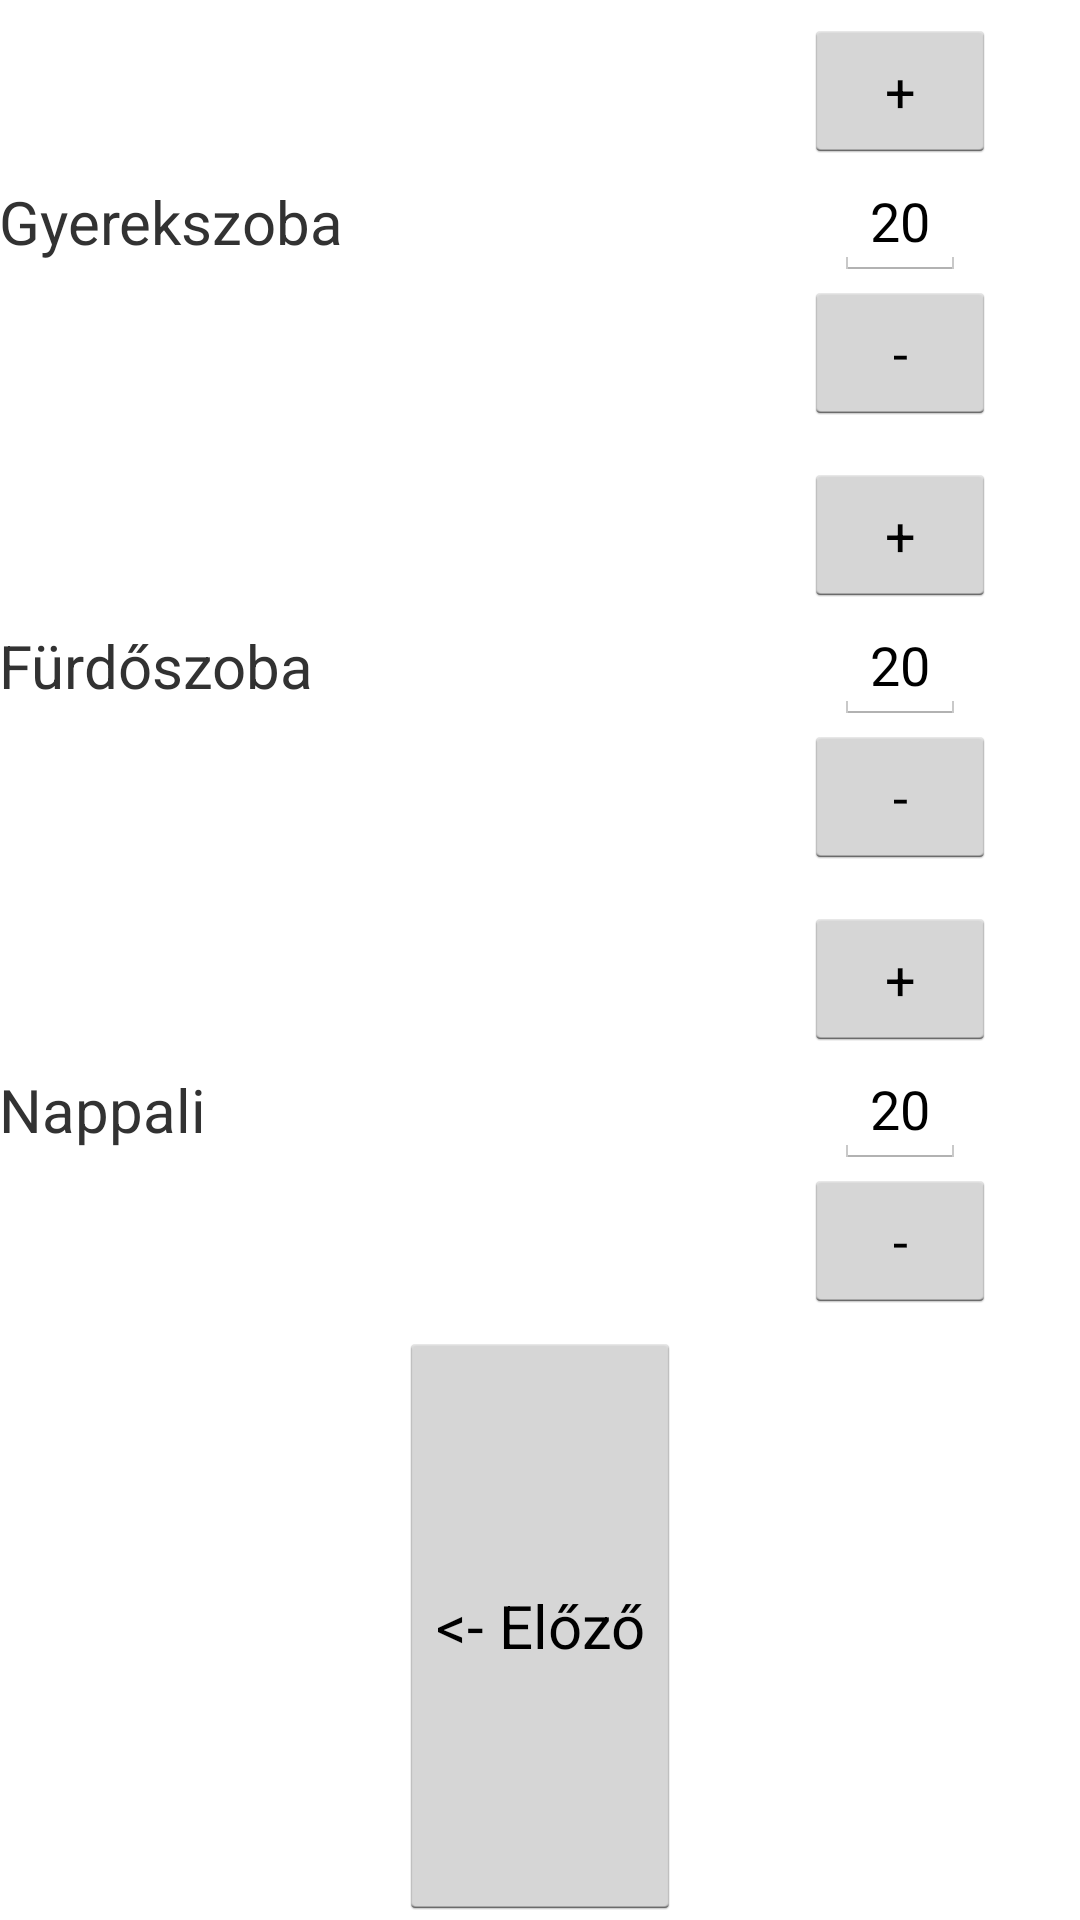

Here is an Android app screen rendered from its layout file. Give the layout XML and the strings, colors and styles it references.
<!-- AndroidManifest.xml: application theme AppTheme -->
<!-- res/layout/activity_futes2.xml -->
<LinearLayout xmlns:android="http://schemas.android.com/apk/res/android"
    xmlns:tools="http://schemas.android.com/tools"
    android:layout_width="match_parent"
    android:layout_height="wrap_content"
    android:gravity="center"
    android:orientation="vertical"
    android:paddingBottom="@dimen/activity_vertical_margin"
    android:paddingLeft="@dimen/activity_horizontal_margin"
    android:paddingRight="@dimen/activity_horizontal_margin"
    android:paddingTop="@dimen/activity_vertical_margin"
    android:weightSum="4"
    tools:context=".Futes2" >

    <LinearLayout
        android:layout_width="fill_parent"
        android:layout_height="0dip"
        android:layout_weight="1"
        android:gravity="center_vertical"
        android:orientation="horizontal"
        android:weightSum="3" >

        <TextView
            android:id="@+id/gyerekszoba"
            style="@style/Kiemelt"
            android:layout_width="0dip"
            android:layout_height="wrap_content"
            android:layout_weight="2"
            android:text="@string/szoba_gyerekszoba" />

        <LinearLayout
            android:layout_width="0dip"
            android:layout_height="wrap_content"
            android:layout_weight="1"
            android:gravity="center"
            android:orientation="vertical"
            android:weightSum="3" >

            <Button
                android:id="@+id/gyerekszoba_plusz"
                android:layout_width="wrap_content"
                android:layout_height="0dip"
                android:layout_weight="1"
                android:gravity="center"
                android:text="+" />

            <EditText
                android:id="@+id/gyerekszoba_homerseklet"
                android:layout_width="wrap_content"
                android:layout_height="0dip"
                android:layout_weight="1"
                android:text="20" />

            <Button
                android:id="@+id/gyerekszoba_minusz"
                android:layout_width="wrap_content"
                android:layout_height="0dip"
                android:layout_weight="1"
                android:gravity="center"
                android:text="-" />
        </LinearLayout>
    </LinearLayout>

    <LinearLayout
        android:layout_width="fill_parent"
        android:layout_height="0dip"
        android:layout_weight="1"
        android:gravity="center_vertical"
        android:orientation="horizontal"
        android:weightSum="3" >

        <TextView
            android:id="@+id/furdoszoba"
            style="@style/Kiemelt"
            android:layout_width="0dip"
            android:layout_height="wrap_content"
            android:layout_weight="2"
            android:text="@string/szoba_furdoszoba" />

        <LinearLayout
            android:layout_width="0dip"
            android:layout_height="wrap_content"
            android:layout_weight="1"
            android:gravity="center"
            android:orientation="vertical"
            android:weightSum="3" >

            <Button
                android:id="@+id/furdoszoba_plusz"
                android:layout_width="wrap_content"
                android:layout_height="0dip"
                android:layout_weight="1"
                android:gravity="center"
                android:text="+" />

            <EditText
                android:id="@+id/furdoszoba_homerseklet"
                android:layout_width="wrap_content"
                android:layout_height="0dip"
                android:layout_weight="1"
                android:text="20" />

            <Button
                android:id="@+id/furdoszoba_minusz"
                android:layout_width="wrap_content"
                android:layout_height="0dip"
                android:layout_weight="1"
                android:gravity="center"
                android:text="-" />
        </LinearLayout>
    </LinearLayout>

    <LinearLayout
        android:layout_width="fill_parent"
        android:layout_height="0dip"
        android:layout_weight="1"
        android:gravity="center_vertical"
        android:orientation="horizontal"
        android:weightSum="3" >

        <TextView
            android:id="@+id/nappali"
            style="@style/Kiemelt"
            android:layout_width="0dip"
            android:layout_height="wrap_content"
            android:layout_weight="2"
            android:text="@string/szoba_nappali" />

        <LinearLayout
            android:layout_width="0dip"
            android:layout_height="wrap_content"
            android:layout_weight="1"
            android:gravity="center"
            android:orientation="vertical"
            android:weightSum="3" >

            <Button
                android:id="@+id/nappali_plusz"
                android:layout_width="wrap_content"
                android:layout_height="0dip"
                android:layout_weight="1"
                android:gravity="center"
                android:text="+" />

            <EditText
                android:id="@+id/nappali_homerseklet"
                android:layout_width="wrap_content"
                android:layout_height="0dip"
                android:layout_weight="1"
                android:text="20" />

            <Button
                android:id="@+id/nappali_minusz"
                android:layout_width="wrap_content"
                android:layout_height="0dip"
                android:layout_weight="1"
                android:gravity="center"
                android:text="-" />
        </LinearLayout>
    </LinearLayout>

    <Button
        android:id="@+id/elozo"
        style="@style/Kiemelt"
        android:layout_width="wrap_content"
        android:layout_height="wrap_content"
        android:layout_weight="1"
        android:text="@string/elozo" />

</LinearLayout>
<!-- resources referenced by this layout -->
<resources>
  <string name="elozo">&lt;- Előző </string>
  <string name="szoba_furdoszoba">Fürdőszoba</string>
  <string name="szoba_gyerekszoba">Gyerekszoba</string>
  <string name="szoba_nappali">Nappali</string>
  <style name="Kiemelt">
          <item name="android:textSize">20sp</item>
      </style>
  <style name="AppTheme" parent="AppBaseTheme">
          
      </style>
  <style name="AppBaseTheme" parent="android:Theme.Holo">
          
      </style>
</resources>
